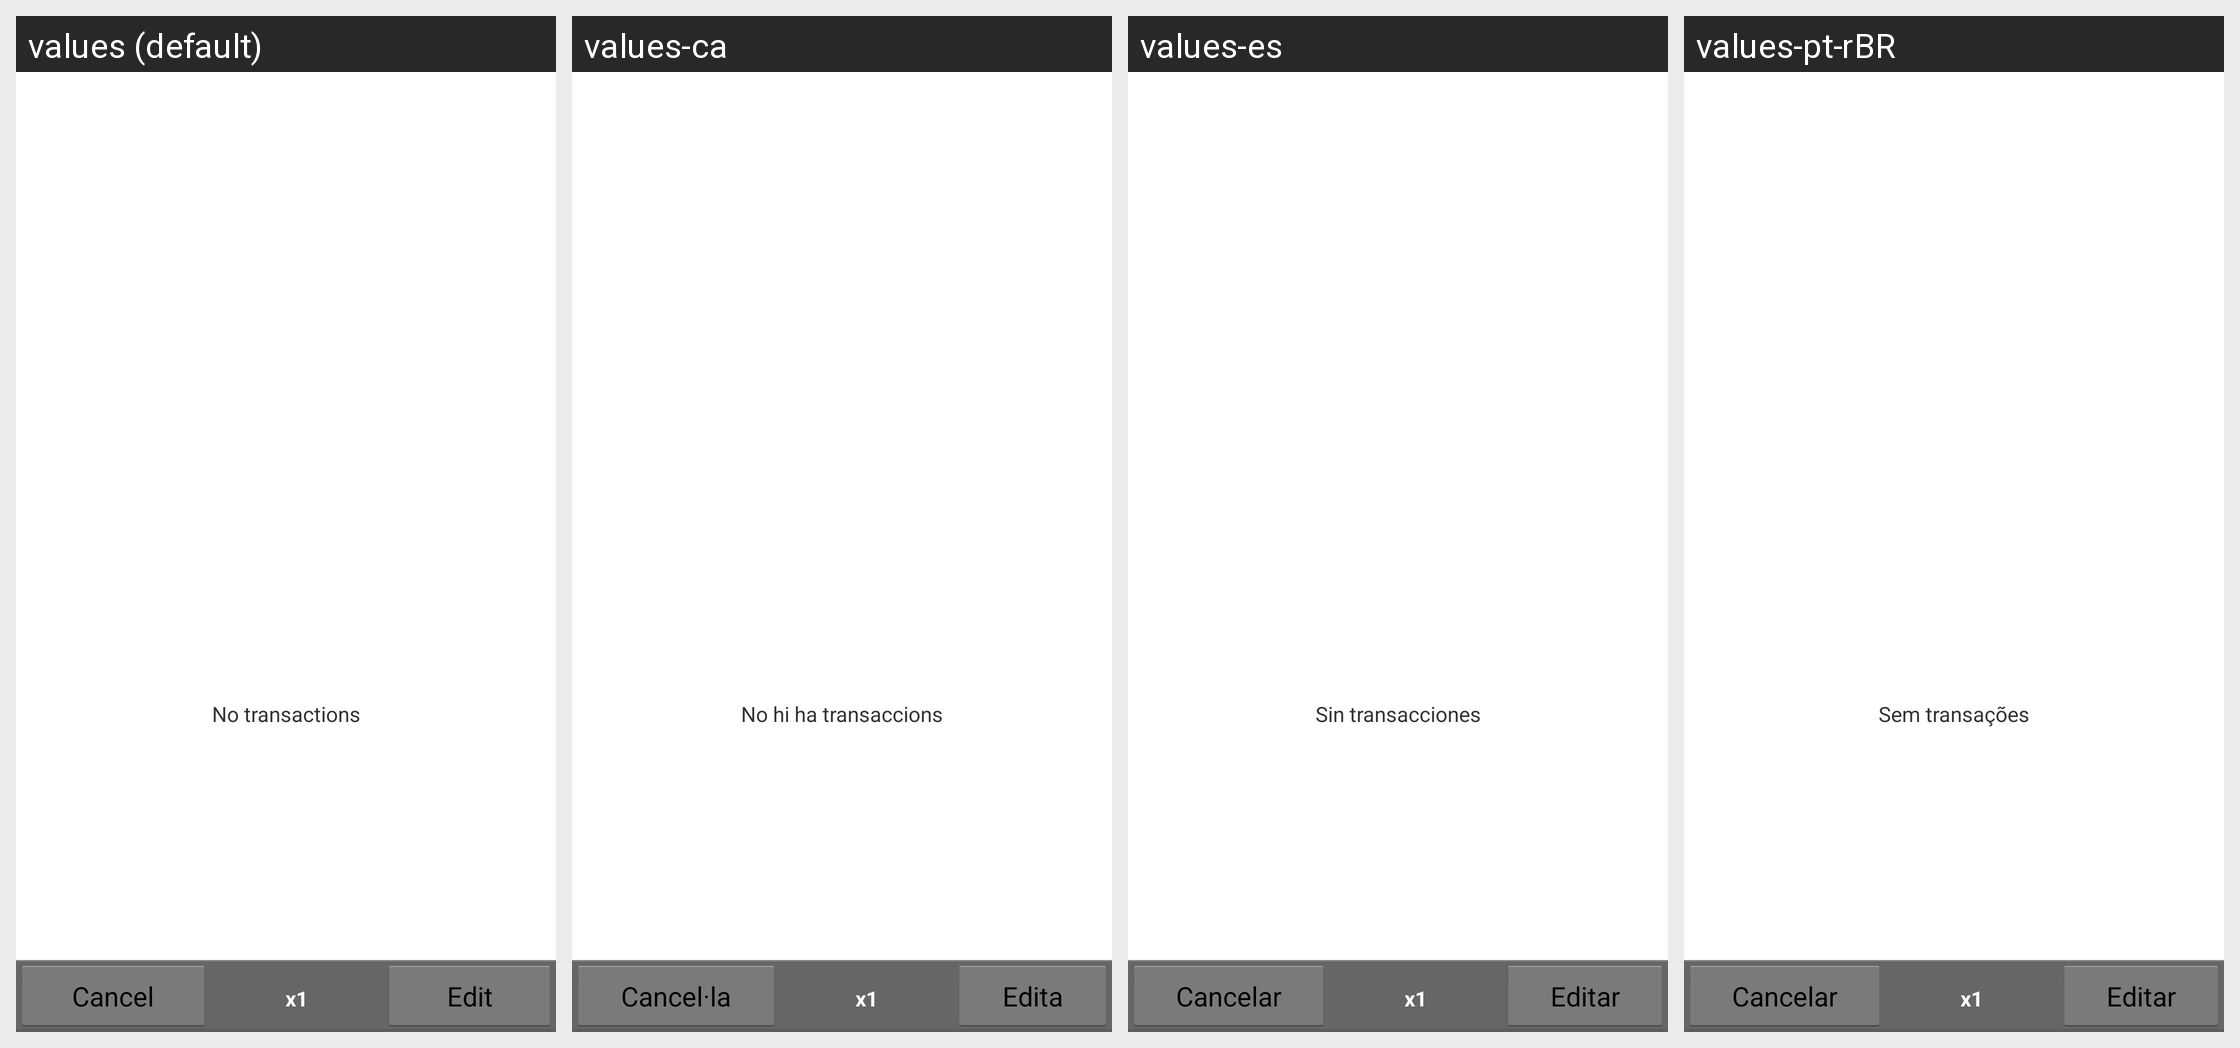

The same Android screen rendered under several of its app's locales, left to right. List the strings drawn on it with the default value and each locale's translation.
Android screen res/layout/templates.xml rendered under 4 locales, left to right: values (default), values-ca, values-es, values-pt-rBR. Device: Nexus 5 (rendered at 1080×1920; each locale shown at half size, 540×960, under a caption strip naming it); theme Theme.Financisto.
Other locales in the repository, not shown: values-cs-rCZ, values-da, values-de, values-fr, values-hu, values-it, values-ko, values-no-rNB, values-pl, values-pt-rPT, values-ro, values-ru, values-sk, values-uk-rUA, values-zh-rCN, values-zh-rTW.
Strings drawn on this screen, with the default value and each locale's value (text and hints the layout hard-codes, and strings that could not be matched under every locale, appear in the picture but are not listed):

no_transactions
  values: No transactions
  values-ca: No hi ha transaccions
  values-es: Sin transacciones
  values-pt-rBR: Sem transações

cancel
  values: Cancel
  values-ca: Cancel·la
  values-es: Cancelar
  values-pt-rBR: Cancelar

edit
  values: Edit
  values-ca: Edita
  values-es: Editar
  values-pt-rBR: Editar
